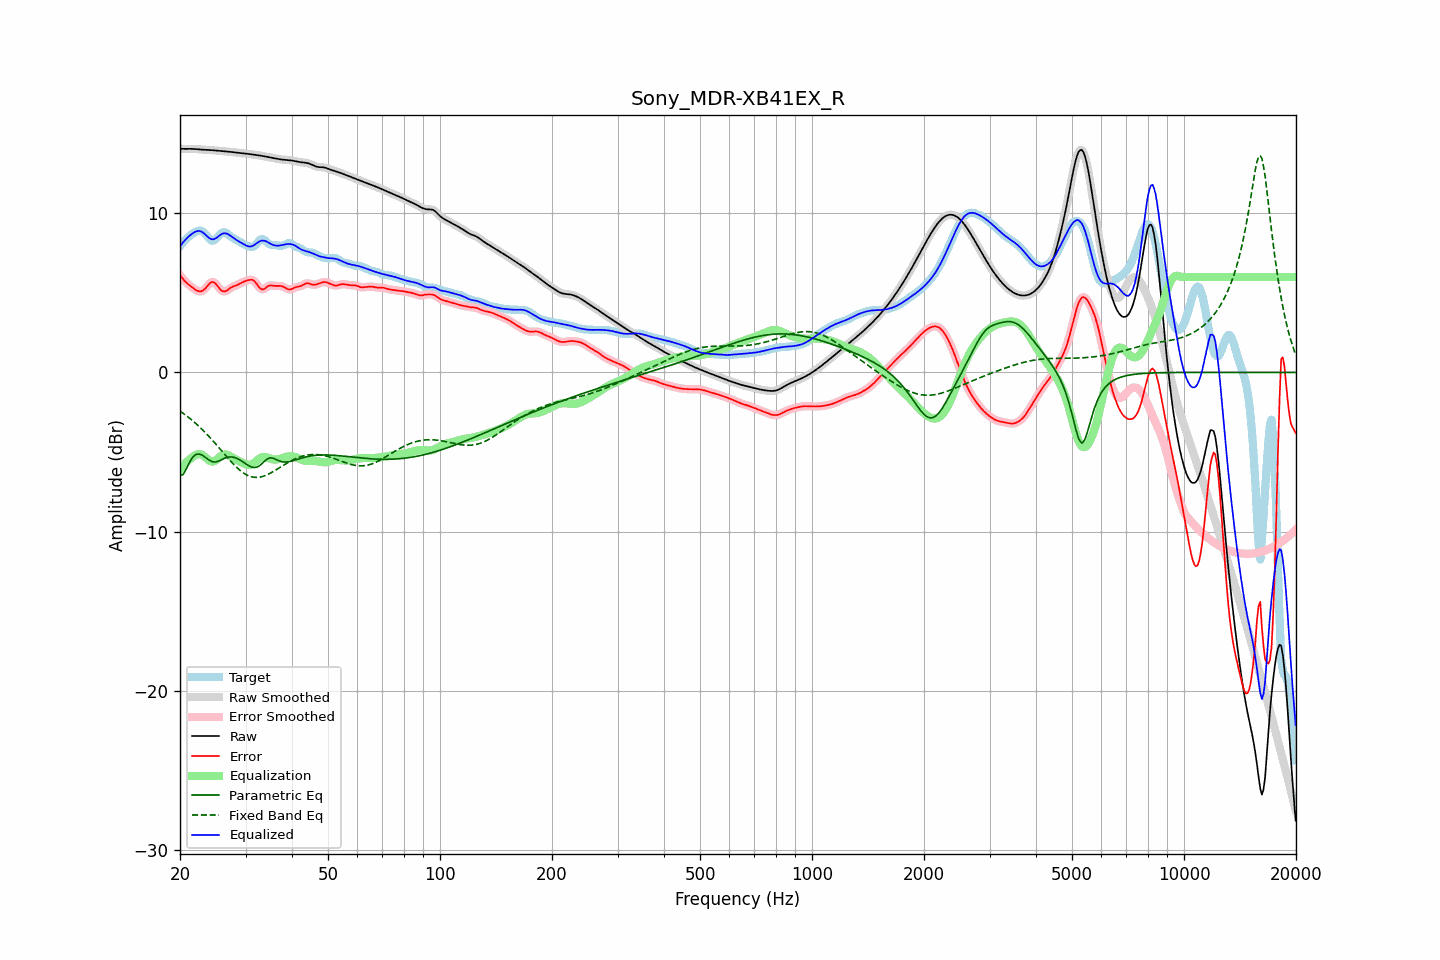

Values plotted in this chart, from the file beside it:
frequency, raw, error, smoothed, error_smoothed, equalization, parametric_eq, fixed_band_eq, equalized_raw, equalized_smoothed, target
20.00, 14.06, 6.11, 14.06, 6.12, -6.12, -6.47, -2.43, 7.93, 7.93, 7.94
20.20, 14.05, 5.98, 14.05, 5.98, -5.99, -6.44, -2.50, 8.06, 8.06, 8.07
20.40, 14.05, 5.86, 14.05, 5.86, -5.86, -6.41, -2.57, 8.19, 8.19, 8.19
20.61, 14.05, 5.75, 14.05, 5.75, -5.75, -6.23, -2.64, 8.30, 8.30, 8.31
20.81, 14.05, 5.65, 14.05, 5.65, -5.64, -6.04, -2.72, 8.41, 8.41, 8.41
21.02, 14.05, 5.56, 14.05, 5.56, -5.54, -5.84, -2.79, 8.51, 8.51, 8.50
21.23, 14.05, 5.47, 14.05, 5.47, -5.45, -5.63, -2.87, 8.60, 8.60, 8.58
21.44, 14.05, 5.39, 14.05, 5.39, -5.38, -5.47, -2.96, 8.68, 8.68, 8.66
21.66, 14.05, 5.32, 14.05, 5.32, -5.30, -5.31, -3.04, 8.75, 8.75, 8.73
21.87, 14.04, 5.24, 14.04, 5.24, -5.23, -5.23, -3.13, 8.82, 8.82, 8.80
22.09, 14.04, 5.18, 14.04, 5.18, -5.17, -5.15, -3.22, 8.86, 8.86, 8.86
22.31, 14.03, 5.13, 14.03, 5.13, -5.14, -5.13, -3.31, 8.89, 8.89, 8.90
22.54, 14.02, 5.10, 14.02, 5.10, -5.12, -5.12, -3.40, 8.89, 8.89, 8.92
22.76, 14.01, 5.09, 14.01, 5.10, -5.14, -5.16, -3.50, 8.87, 8.87, 8.91
22.99, 14.00, 5.14, 14.00, 5.14, -5.19, -5.20, -3.60, 8.81, 8.81, 8.86
23.22, 13.99, 5.21, 13.99, 5.21, -5.26, -5.28, -3.70, 8.73, 8.73, 8.78
23.45, 13.99, 5.31, 13.99, 5.31, -5.35, -5.35, -3.80, 8.64, 8.64, 8.68
23.69, 13.99, 5.43, 13.99, 5.43, -5.44, -5.43, -3.91, 8.55, 8.55, 8.55
23.92, 13.98, 5.55, 13.98, 5.55, -5.52, -5.50, -4.02, 8.46, 8.46, 8.43
24.16, 13.98, 5.65, 13.98, 5.64, -5.58, -5.56, -4.13, 8.40, 8.40, 8.33
24.40, 13.97, 5.69, 13.97, 5.68, -5.60, -5.61, -4.24, 8.37, 8.37, 8.28
24.65, 13.96, 5.67, 13.96, 5.67, -5.59, -5.62, -4.35, 8.38, 8.38, 8.29
24.89, 13.95, 5.60, 13.95, 5.60, -5.54, -5.63, -4.47, 8.42, 8.42, 8.35
25.14, 13.94, 5.48, 13.94, 5.48, -5.46, -5.60, -4.58, 8.48, 8.48, 8.46
25.39, 13.93, 5.35, 13.93, 5.35, -5.37, -5.57, -4.70, 8.56, 8.56, 8.58
25.65, 13.92, 5.23, 13.92, 5.23, -5.28, -5.52, -4.82, 8.64, 8.64, 8.70
25.91, 13.91, 5.13, 13.91, 5.14, -5.21, -5.47, -4.93, 8.70, 8.70, 8.78
26.16, 13.91, 5.10, 13.91, 5.10, -5.17, -5.42, -5.05, 8.74, 8.74, 8.81
26.43, 13.90, 5.10, 13.90, 5.10, -5.15, -5.38, -5.17, 8.75, 8.75, 8.80
26.69, 13.89, 5.14, 13.89, 5.14, -5.16, -5.35, -5.29, 8.73, 8.73, 8.75
26.96, 13.88, 5.21, 13.88, 5.21, -5.20, -5.32, -5.40, 8.69, 8.69, 8.67
27.23, 13.87, 5.28, 13.87, 5.28, -5.25, -5.31, -5.52, 8.62, 8.62, 8.59
27.50, 13.86, 5.35, 13.86, 5.35, -5.31, -5.30, -5.63, 8.55, 8.55, 8.51
27.77, 13.85, 5.40, 13.85, 5.40, -5.37, -5.32, -5.73, 8.48, 8.48, 8.45
28.05, 13.83, 5.44, 13.83, 5.44, -5.43, -5.34, -5.84, 8.40, 8.40, 8.39
28.33, 13.82, 5.47, 13.82, 5.48, -5.48, -5.38, -5.94, 8.33, 8.33, 8.34
28.62, 13.81, 5.51, 13.81, 5.52, -5.53, -5.42, -6.03, 8.27, 8.27, 8.29
28.90, 13.79, 5.56, 13.79, 5.57, -5.58, -5.48, -6.12, 8.21, 8.21, 8.23
29.19, 13.78, 5.62, 13.78, 5.62, -5.63, -5.54, -6.20, 8.16, 8.16, 8.16
29.48, 13.78, 5.67, 13.77, 5.67, -5.68, -5.61, -6.28, 8.10, 8.10, 8.10
29.78, 13.76, 5.72, 13.76, 5.72, -5.72, -5.68, -6.35, 8.04, 8.04, 8.05
30.08, 13.75, 5.76, 13.75, 5.76, -5.77, -5.74, -6.41, 7.98, 7.98, 8.00
30.38, 13.74, 5.79, 13.74, 5.79, -5.80, -5.81, -6.46, 7.94, 7.94, 7.95
30.68, 13.73, 5.81, 13.73, 5.82, -5.81, -5.87, -6.50, 7.92, 7.92, 7.92
30.99, 13.72, 5.83, 13.72, 5.83, -5.80, -5.92, -6.54, 7.92, 7.92, 7.89
31.30, 13.70, 5.82, 13.70, 5.81, -5.75, -5.95, -6.57, 7.95, 7.95, 7.88
31.61, 13.69, 5.76, 13.69, 5.76, -5.69, -5.97, -6.59, 8.00, 8.00, 7.93
31.93, 13.67, 5.66, 13.67, 5.66, -5.60, -5.96, -6.59, 8.07, 8.07, 8.01
32.24, 13.66, 5.53, 13.66, 5.52, -5.51, -5.94, -6.59, 8.14, 8.14, 8.13
32.57, 13.64, 5.38, 13.64, 5.39, -5.43, -5.89, -6.58, 8.21, 8.21, 8.26
32.89, 13.63, 5.28, 13.63, 5.28, -5.37, -5.82, -6.57, 8.26, 8.26, 8.35
33.22, 13.61, 5.22, 13.61, 5.23, -5.33, -5.72, -6.54, 8.29, 8.29, 8.40
33.55, 13.59, 5.23, 13.59, 5.24, -5.31, -5.63, -6.52, 8.29, 8.29, 8.36
33.89, 13.58, 5.29, 13.58, 5.29, -5.31, -5.54, -6.48, 8.27, 8.27, 8.28
34.23, 13.56, 5.37, 13.56, 5.37, -5.33, -5.45, -6.44, 8.22, 8.22, 8.19
34.57, 13.54, 5.44, 13.53, 5.43, -5.37, -5.40, -6.39, 8.17, 8.17, 8.09
34.92, 13.51, 5.47, 13.51, 5.46, -5.41, -5.37, -6.34, 8.11, 8.11, 8.05
35.27, 13.49, 5.47, 13.49, 5.47, -5.44, -5.37, -6.28, 8.05, 8.05, 8.02
35.62, 13.47, 5.45, 13.47, 5.46, -5.46, -5.39, -6.22, 8.01, 8.01, 8.02
35.97, 13.45, 5.44, 13.45, 5.45, -5.47, -5.43, -6.16, 7.98, 7.98, 8.01
... 635 more rows
